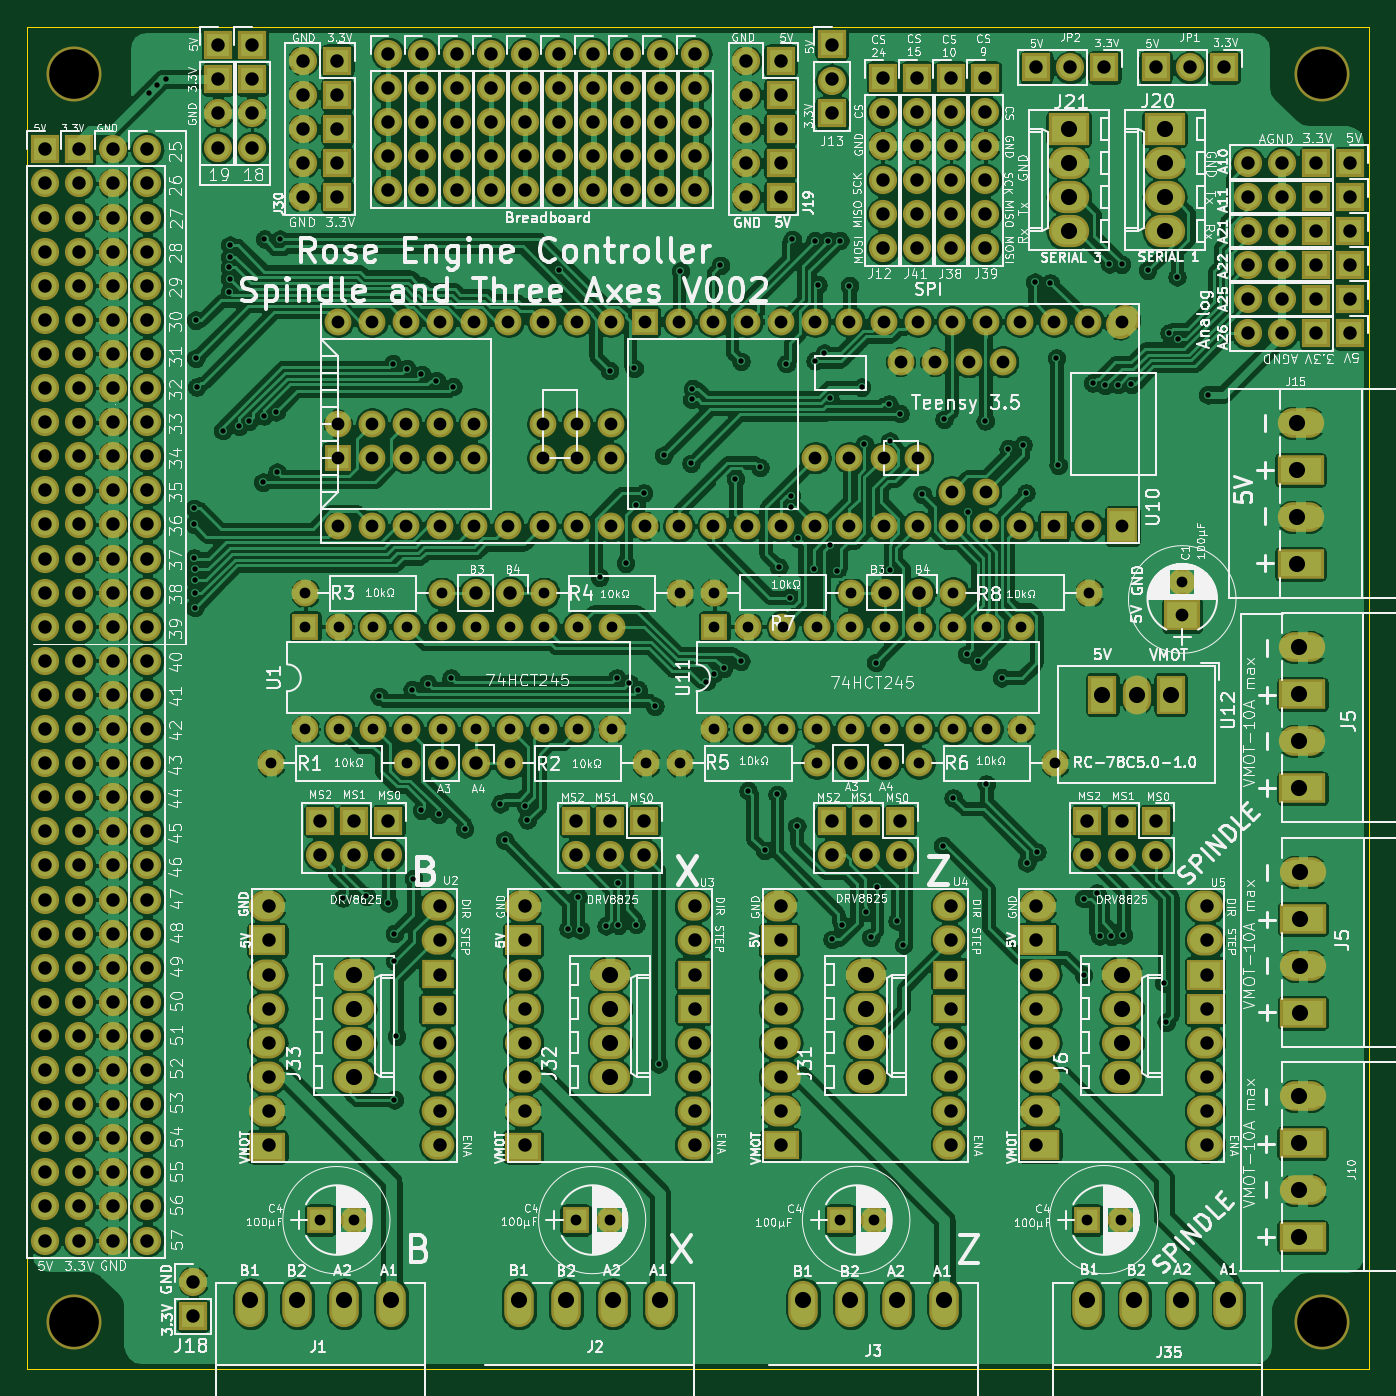
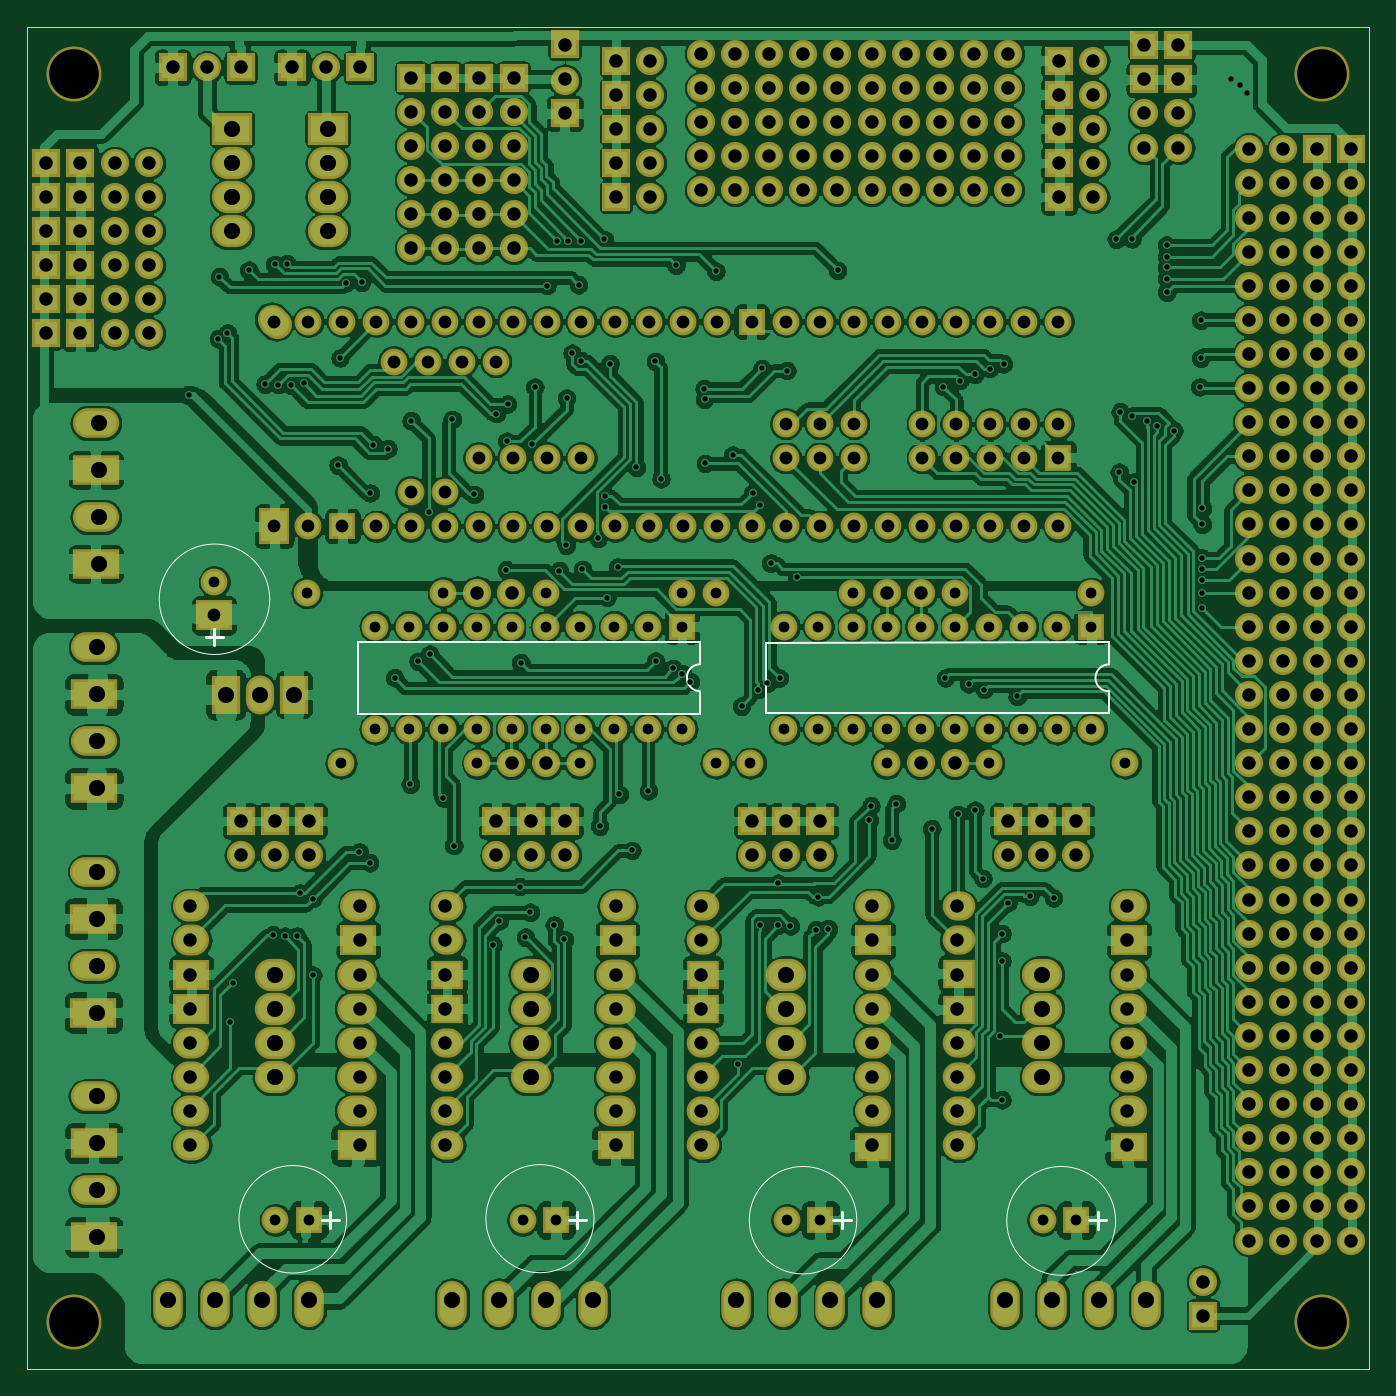
Circuit board: 8 layer files. Board 100.0 x 100.0 mm.
- bottom_copper: 4Rose_t35_002a-B_Cu.gbl (804737 bytes)
- bottom_mask: 4Rose_t35_002a-B_Mask.gbs (17385 bytes)
- bottom_silk: 4Rose_t35_002a-B_SilkS.gbo (2384 bytes)
- outline: 4Rose_t35_002a-Edge_Cuts.gm1 (714 bytes)
- top_copper: 4Rose_t35_002a-F_Cu.gtl (952591 bytes)
- top_mask: 4Rose_t35_002a-F_Mask.gts (17385 bytes)
- top_silk: 4Rose_t35_002a-F_SilkS.gto (300017 bytes)
- drill: 4Rose_t35_002a.drl (12452 bytes)

=== bottom_copper: 4Rose_t35_002a-B_Cu.gbl (804737 bytes, source omitted) ===
=== bottom_mask: 4Rose_t35_002a-B_Mask.gbs (17385 bytes, source omitted) ===
=== bottom_silk: 4Rose_t35_002a-B_SilkS.gbo ===
G04 #@! TF.GenerationSoftware,KiCad,Pcbnew,(5.1.2)-1*
G04 #@! TF.CreationDate,2019-07-20T16:27:37-07:00*
G04 #@! TF.ProjectId,4Rose_t35_002a,34526f73-655f-4743-9335-5f303032612e,rev?*
G04 #@! TF.SameCoordinates,Original*
G04 #@! TF.FileFunction,Legend,Bot*
G04 #@! TF.FilePolarity,Positive*
%FSLAX46Y46*%
G04 Gerber Fmt 4.6, Leading zero omitted, Abs format (unit mm)*
G04 Created by KiCad (PCBNEW (5.1.2)-1) date 2019-07-20 16:27:37*
%MOMM*%
%LPD*%
G04 APERTURE LIST*
%ADD10C,0.150000*%
%ADD11C,0.190500*%
%ADD12C,0.101600*%
G04 APERTURE END LIST*
D10*
X133413500Y-127355600D02*
X133438900Y-125679200D01*
X158965900Y-127368300D02*
X133413500Y-127355600D01*
X158978600Y-122085100D02*
X158965900Y-127368300D01*
X133451600Y-122059700D02*
X158978600Y-122085100D01*
X133451600Y-123710700D02*
X133451600Y-122059700D01*
X133438896Y-123710460D02*
G75*
G02X133426201Y-125717299I12704J-1003540D01*
G01*
D11*
X200088500Y-121043700D02*
X200088500Y-122237500D01*
X199453500Y-121678700D02*
X200672700Y-121678700D01*
D12*
X204190678Y-118859378D02*
G75*
G03X204190678Y-118859378I-4114878J0D01*
G01*
X141060233Y-165162167D02*
G75*
G03X141060233Y-165162167I-4052633J0D01*
G01*
X160238701Y-165112700D02*
G75*
G03X160238701Y-165112700I-4003301J0D01*
G01*
X179857941Y-164998400D02*
G75*
G03X179857941Y-164998400I-4026441J0D01*
G01*
X198251735Y-165044466D02*
G75*
G03X198251735Y-165044466I-4005235J0D01*
G01*
X195605400Y-154533600D02*
X195605400Y-154508200D01*
D11*
X190817500Y-165100000D02*
X192036700Y-165100000D01*
X191439800Y-164477700D02*
X191439800Y-165671500D01*
X172402500Y-165112700D02*
X173672500Y-165112700D01*
X173037500Y-164503100D02*
X173037500Y-165722300D01*
X152679400Y-165100000D02*
X153974800Y-165100000D01*
X153339800Y-164490400D02*
X153339800Y-165709600D01*
X134950200Y-165100000D02*
X133680200Y-165100000D01*
X134289800Y-164465000D02*
X134289800Y-165735000D01*
D10*
X163918900Y-125707140D02*
G75*
G03X164886640Y-124708920I-15240J982980D01*
G01*
X164886640Y-124686060D02*
G75*
G03X163918900Y-123703080I-975360J7620D01*
G01*
X163901120Y-125763020D02*
X163921440Y-127408940D01*
X163921440Y-127408940D02*
X189423040Y-127408940D01*
X189423040Y-127408940D02*
X189423040Y-122064780D01*
X189423040Y-122064780D02*
X163934140Y-122049540D01*
X163934140Y-122049540D02*
X163911280Y-123710700D01*
M02*

=== outline: 4Rose_t35_002a-Edge_Cuts.gm1 ===
G04 #@! TF.GenerationSoftware,KiCad,Pcbnew,(5.1.2)-1*
G04 #@! TF.CreationDate,2019-07-20T16:27:37-07:00*
G04 #@! TF.ProjectId,4Rose_t35_002a,34526f73-655f-4743-9335-5f303032612e,rev?*
G04 #@! TF.SameCoordinates,Original*
G04 #@! TF.FileFunction,Profile,NP*
%FSLAX46Y46*%
G04 Gerber Fmt 4.6, Leading zero omitted, Abs format (unit mm)*
G04 Created by KiCad (PCBNEW (5.1.2)-1) date 2019-07-20 16:27:37*
%MOMM*%
%LPD*%
G04 APERTURE LIST*
%ADD10C,0.025400*%
G04 APERTURE END LIST*
D10*
X114046000Y-176200000D02*
X214046000Y-176200000D01*
X114046000Y-76200000D02*
X214046000Y-76200000D01*
X214046000Y-76200000D02*
X214046000Y-176200000D01*
X114046000Y-76200000D02*
X114046000Y-176200000D01*
M02*

=== top_copper: 4Rose_t35_002a-F_Cu.gtl (952591 bytes, source omitted) ===
=== top_mask: 4Rose_t35_002a-F_Mask.gts (17385 bytes, source omitted) ===
=== top_silk: 4Rose_t35_002a-F_SilkS.gto (300017 bytes, source omitted) ===
=== drill: 4Rose_t35_002a.drl (12452 bytes, source omitted) ===
